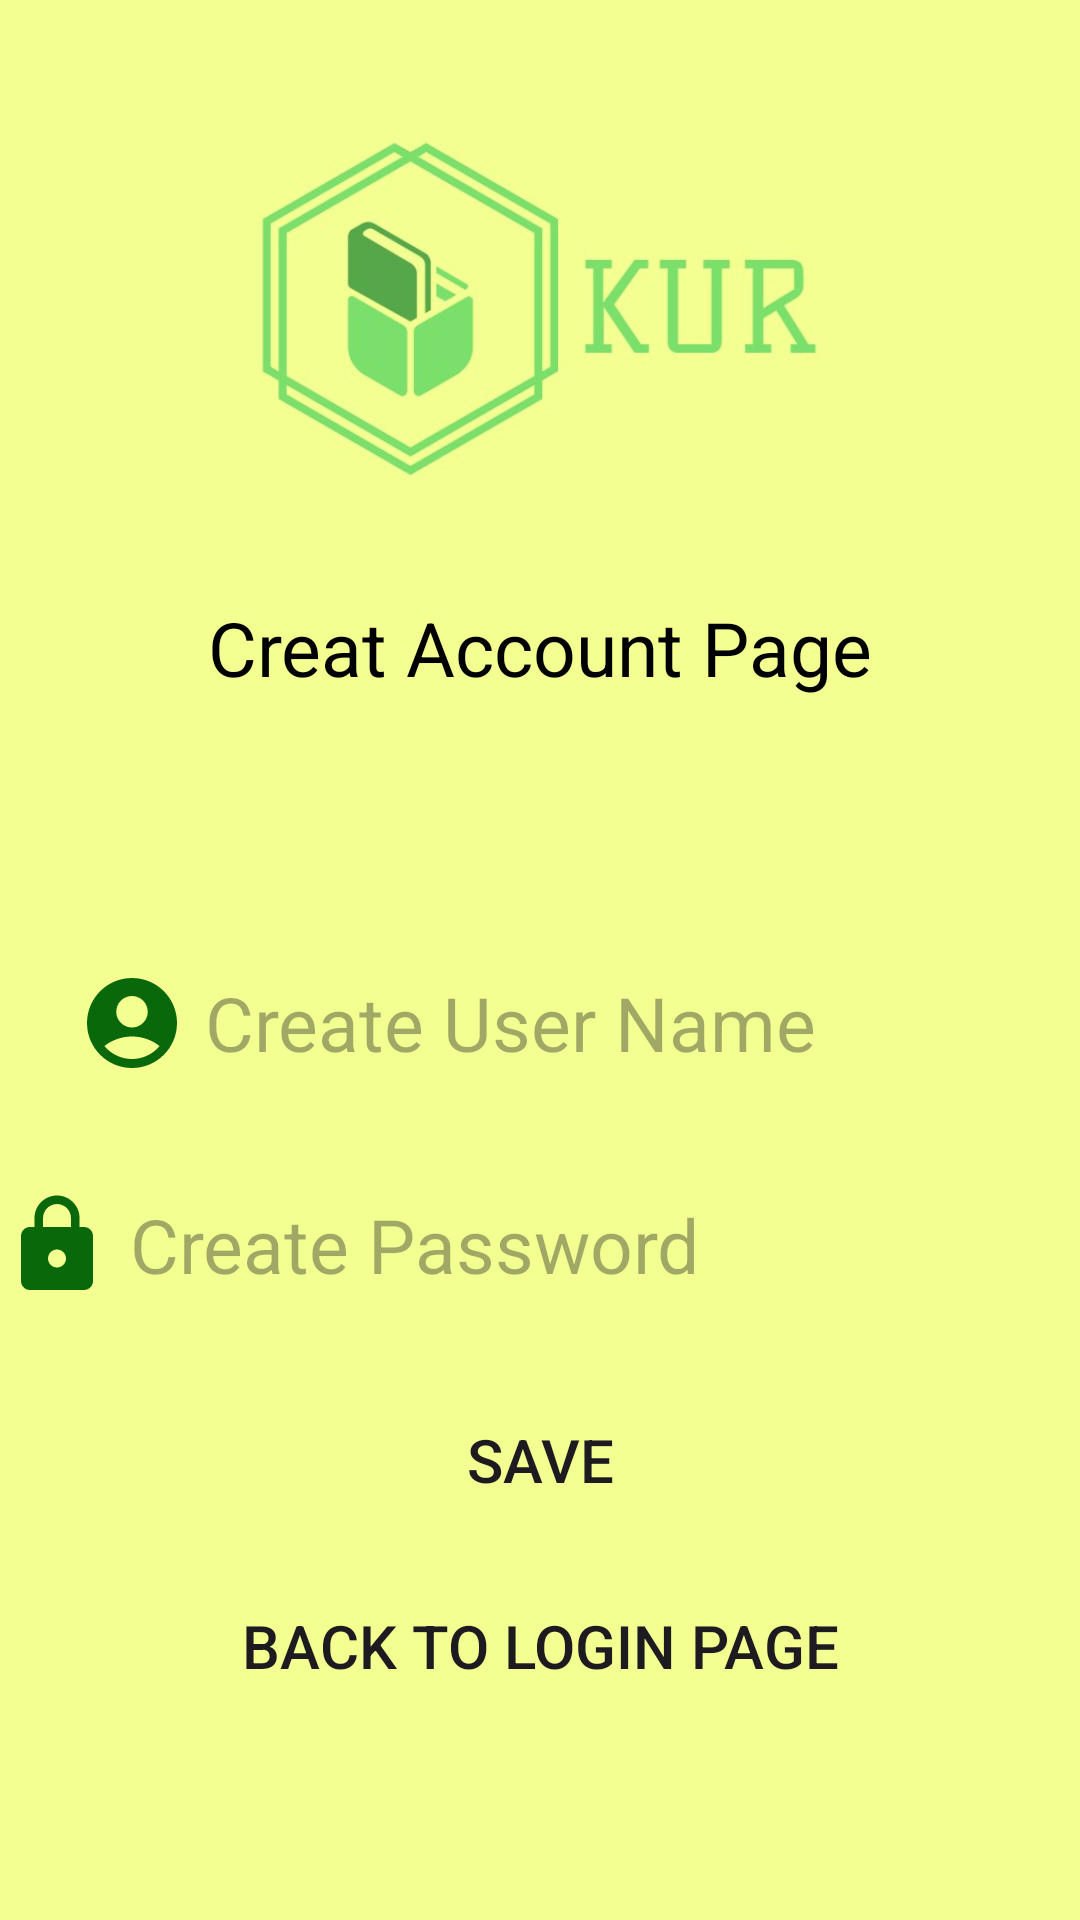

Android layout source for this screen:
<!-- AndroidManifest.xml: application theme Theme.OKURApplication -->
<!-- res/layout/activity_main_register.xml -->
<?xml version="1.0" encoding="utf-8"?>
<androidx.constraintlayout.widget.ConstraintLayout xmlns:android="http://schemas.android.com/apk/res/android"
    xmlns:app="http://schemas.android.com/apk/res-auto"
    xmlns:tools="http://schemas.android.com/tools"
    android:layout_width="match_parent"
    android:layout_height="match_parent"
    android:background="@color/backGround"
    tools:context=".MainRegister">

    <ImageView
        android:id="@+id/imageView2"
        android:layout_width="379dp"
        android:layout_height="190dp"
        android:layout_marginStart="16dp"
        android:layout_marginTop="8dp"
        android:layout_marginEnd="16dp"
        app:layout_constraintEnd_toEndOf="parent"
        app:layout_constraintStart_toStartOf="parent"
        app:layout_constraintTop_toTopOf="parent"
        app:srcCompat="@drawable/okurlogo" />

    <TextView
        android:id="@+id/textView"
        android:layout_width="wrap_content"
        android:layout_height="39dp"
        android:layout_marginStart="16dp"
        android:layout_marginTop="1dp"
        android:layout_marginEnd="16dp"
        android:text="Creat Account Page"
        android:textColor="@color/black"
        android:textSize="25sp"
        app:layout_constraintEnd_toEndOf="parent"
        app:layout_constraintStart_toStartOf="parent"
        app:layout_constraintTop_toBottomOf="@+id/imageView2" />

    <EditText
        android:id="@+id/createPassword"
        android:layout_width="379dp"
        android:layout_height="wrap_content"
        android:layout_marginStart="16dp"
        android:layout_marginTop="18dp"
        android:layout_marginEnd="16dp"

        android:background="@drawable/edittextarkaplan"
        android:drawableLeft="@drawable/lock"
        android:ems="10"
        android:hint=" Create Password"
        android:inputType="textPersonName"
        android:padding="10dp"
        android:textSize="25sp"
        app:layout_constraintEnd_toEndOf="parent"
        app:layout_constraintStart_toStartOf="parent"
        app:layout_constraintTop_toBottomOf="@+id/createUserName" />

    <Button
        android:id="@+id/buttonBackLoginPage"
        android:layout_width="wrap_content"
        android:layout_height="57dp"
        android:layout_marginStart="16dp"
        android:layout_marginTop="9dp"
        android:layout_marginEnd="16dp"
        android:background="@drawable/buttonbacground"
        android:text="Back To Login Page"
        android:textSize="20sp"
        app:layout_constraintEnd_toEndOf="parent"
        app:layout_constraintStart_toStartOf="parent"
        app:layout_constraintTop_toBottomOf="@+id/buttonCreateSave" />

    <Button
        android:id="@+id/buttonCreateSave"
        android:layout_width="wrap_content"
        android:layout_height="49dp"
        android:layout_marginStart="16dp"
        android:layout_marginTop="19dp"
        android:layout_marginEnd="16dp"
        android:background="@drawable/buttonbacground"
        android:text="Save"
        android:textSize="20sp"
        app:layout_constraintEnd_toEndOf="parent"
        app:layout_constraintStart_toStartOf="parent"
        app:layout_constraintTop_toBottomOf="@+id/createPassword" />

    <EditText
        android:id="@+id/createUserName"
        android:layout_width="0dp"
        android:layout_height="wrap_content"
        android:layout_marginStart="16dp"
        android:layout_marginTop="75dp"
        android:layout_marginEnd="16dp"
        android:layout_marginBottom="18dp"
        android:background="@drawable/edittextarkaplan"
        android:drawableLeft="@drawable/accountsmall"
        android:ems="10"
        android:hint=" Create User Name"
        android:inputType="textPersonName"
        android:padding="10dp"
        android:textSize="25sp"
        app:layout_constraintBottom_toTopOf="@+id/createPassword"
        app:layout_constraintEnd_toEndOf="parent"
        app:layout_constraintHorizontal_bias="0.0"
        app:layout_constraintStart_toStartOf="parent"
        app:layout_constraintTop_toBottomOf="@+id/textView" />

</androidx.constraintlayout.widget.ConstraintLayout>
<!-- resources referenced by this layout -->
<resources>
  <color name="backGround">#F3FF91</color>
  <color name="black">#FF000000</color>
  <!-- drawable accountsmall (drawable) -->
  <vector android:height="36dp" android:tint="#096809"
      android:viewportHeight="24" android:viewportWidth="24"
      android:width="36dp" xmlns:android="http://schemas.android.com/apk/res/android">
      <path android:fillColor="@android:color/white" android:pathData="M12,2C6.48,2 2,6.48 2,12s4.48,10 10,10s10,-4.48 10,-10S17.52,2 12,2zM12,6c1.93,0 3.5,1.57 3.5,3.5S13.93,13 12,13s-3.5,-1.57 -3.5,-3.5S10.07,6 12,6zM12,20c-2.03,0 -4.43,-0.82 -6.14,-2.88C7.55,15.8 9.68,15 12,15s4.45,0.8 6.14,2.12C16.43,19.18 14.03,20 12,20z"/>
  </vector>
  <!-- drawable lock (drawable) -->
  <vector android:height="36dp" android:tint="#096809"
      android:viewportHeight="24" android:viewportWidth="24"
      android:width="36dp" xmlns:android="http://schemas.android.com/apk/res/android">
      <path android:fillColor="@android:color/white" android:pathData="M18,8h-1L17,6c0,-2.76 -2.24,-5 -5,-5S7,3.24 7,6v2L6,8c-1.1,0 -2,0.9 -2,2v10c0,1.1 0.9,2 2,2h12c1.1,0 2,-0.9 2,-2L20,10c0,-1.1 -0.9,-2 -2,-2zM12,17c-1.1,0 -2,-0.9 -2,-2s0.9,-2 2,-2 2,0.9 2,2 -0.9,2 -2,2zM15.1,8L8.9,8L8.9,6c0,-1.71 1.39,-3.1 3.1,-3.1 1.71,0 3.1,1.39 3.1,3.1v2z"/>
  </vector>
  <!-- drawable okurlogo: png bitmap (drawable, 91538 bytes) -->
  <style name="Theme.OKURApplication" parent="Base.Theme.OKURApplication" />
  <style name="Base.Theme.OKURApplication" parent="Theme.Material3.DayNight.NoActionBar">
          
          
          <item name="colorPrimary">@color/buttonColor</item>
      </style>
  <color name="buttonColor">#7BDF6B</color>
</resources>
